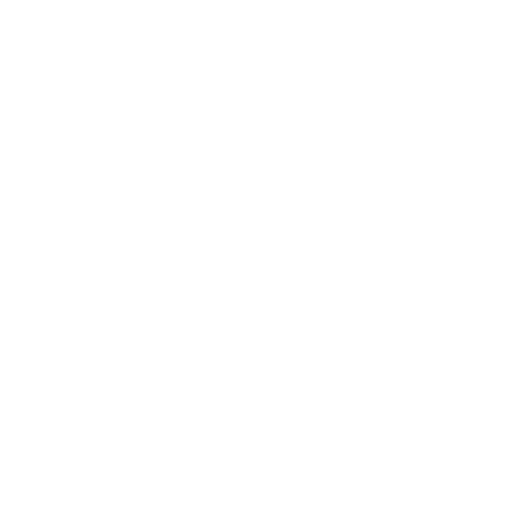
t = 0.00 s
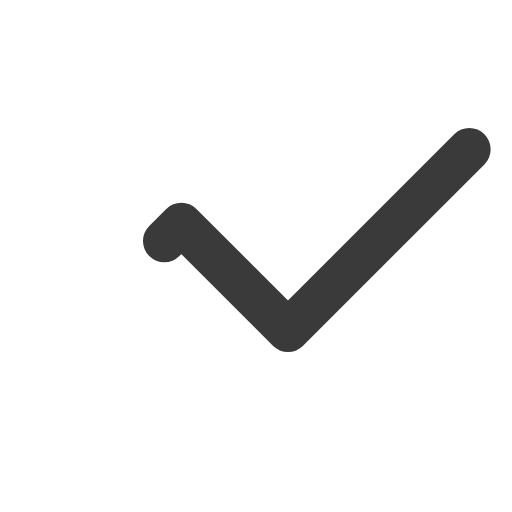
t = 0.67 s
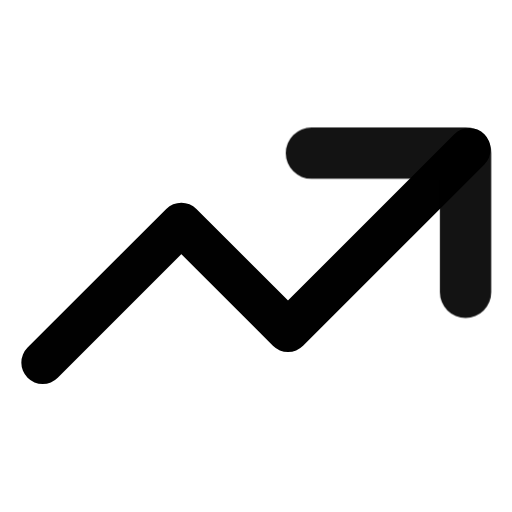
t = 1.18 s
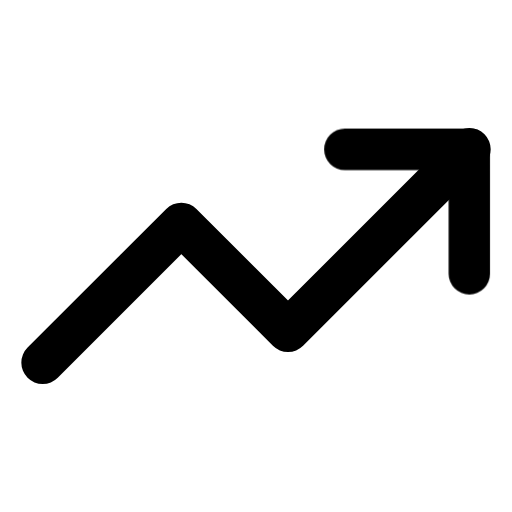
t = 1.74 s
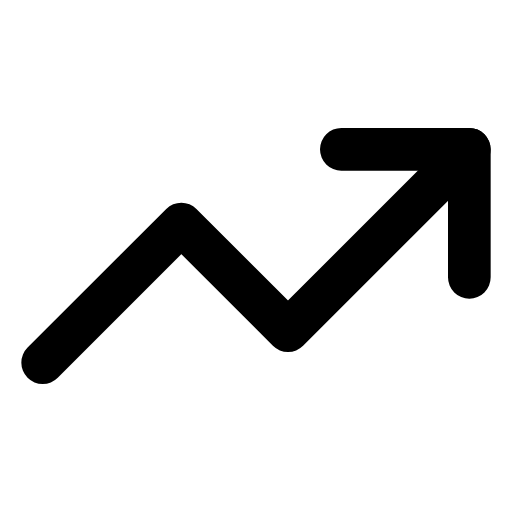
t = 2.32 s
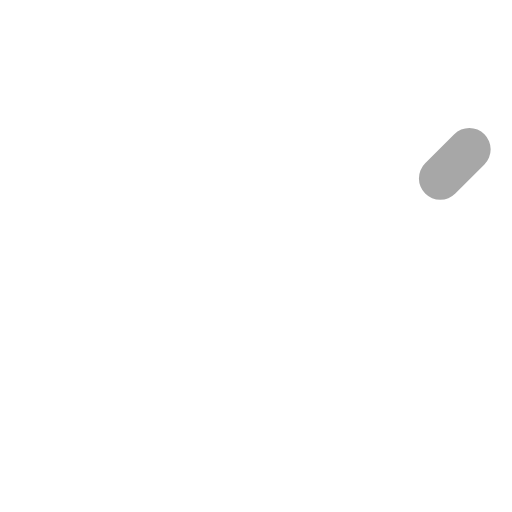
t = 2.92 s

The animated SVG that drew these frames (rendered in a browser with its animation timeline set to each time). Animation: 3 CSS @keyframes rules; one cycle of 3.50 s, repeats indefinitely.

<svg xmlns="http://www.w3.org/2000/svg" viewBox="0 0 24 24" fill="none" stroke="currentColor" stroke-width="2" stroke-linecap="round" stroke-linejoin="round">
  <style>
    .trend-line {
      stroke-dasharray: 30;
      stroke-dashoffset: 30;
      animation: line-draw 3.5s cubic-bezier(0.25, 0.46, 0.45, 0.94) infinite;
    }
    .arrow-head {
      transform-origin: 22px 7px;
      animation: arrow-pop 3.5s cubic-bezier(0.34, 1.56, 0.64, 1) infinite;
    }
    .arrow-path {
      stroke-dasharray: 14;
      stroke-dashoffset: 14;
      animation: arrow-draw 3.5s cubic-bezier(0.34, 1.56, 0.64, 1) infinite;
    }
    @keyframes line-draw {
      0%, 8% { stroke-dashoffset: 30; stroke-opacity: 0.3; }
      35% { stroke-dashoffset: 0; stroke-opacity: 1; }
      40% { stroke-dashoffset: -1; }
      45%, 70% { stroke-dashoffset: 0; stroke-opacity: 1; }
      88%, 100% { stroke-dashoffset: 30; stroke-opacity: 0.3; }
    }
    @keyframes arrow-pop {
      0%, 30% { transform: scale(0) translate(-2px, 2px); opacity: 0; }
      42% { transform: scale(1.3) translate(0, 0); opacity: 1; }
      48% { transform: scale(0.85); }
      55%, 70% { transform: scale(1); opacity: 1; }
      88%, 100% { transform: scale(0) translate(-2px, 2px); opacity: 0; }
    }
    @keyframes arrow-draw {
      0%, 30% { stroke-dashoffset: 14; }
      45%, 70% { stroke-dashoffset: 0; }
      88%, 100% { stroke-dashoffset: 14; }
    }
  </style>
  <polyline class="trend-line" points="22 7 13.5 15.5 8.5 10.5 2 17"/>
  <g class="arrow-head">
    <polyline class="arrow-path" points="16 7 22 7 22 13"/>
  </g>
</svg>
